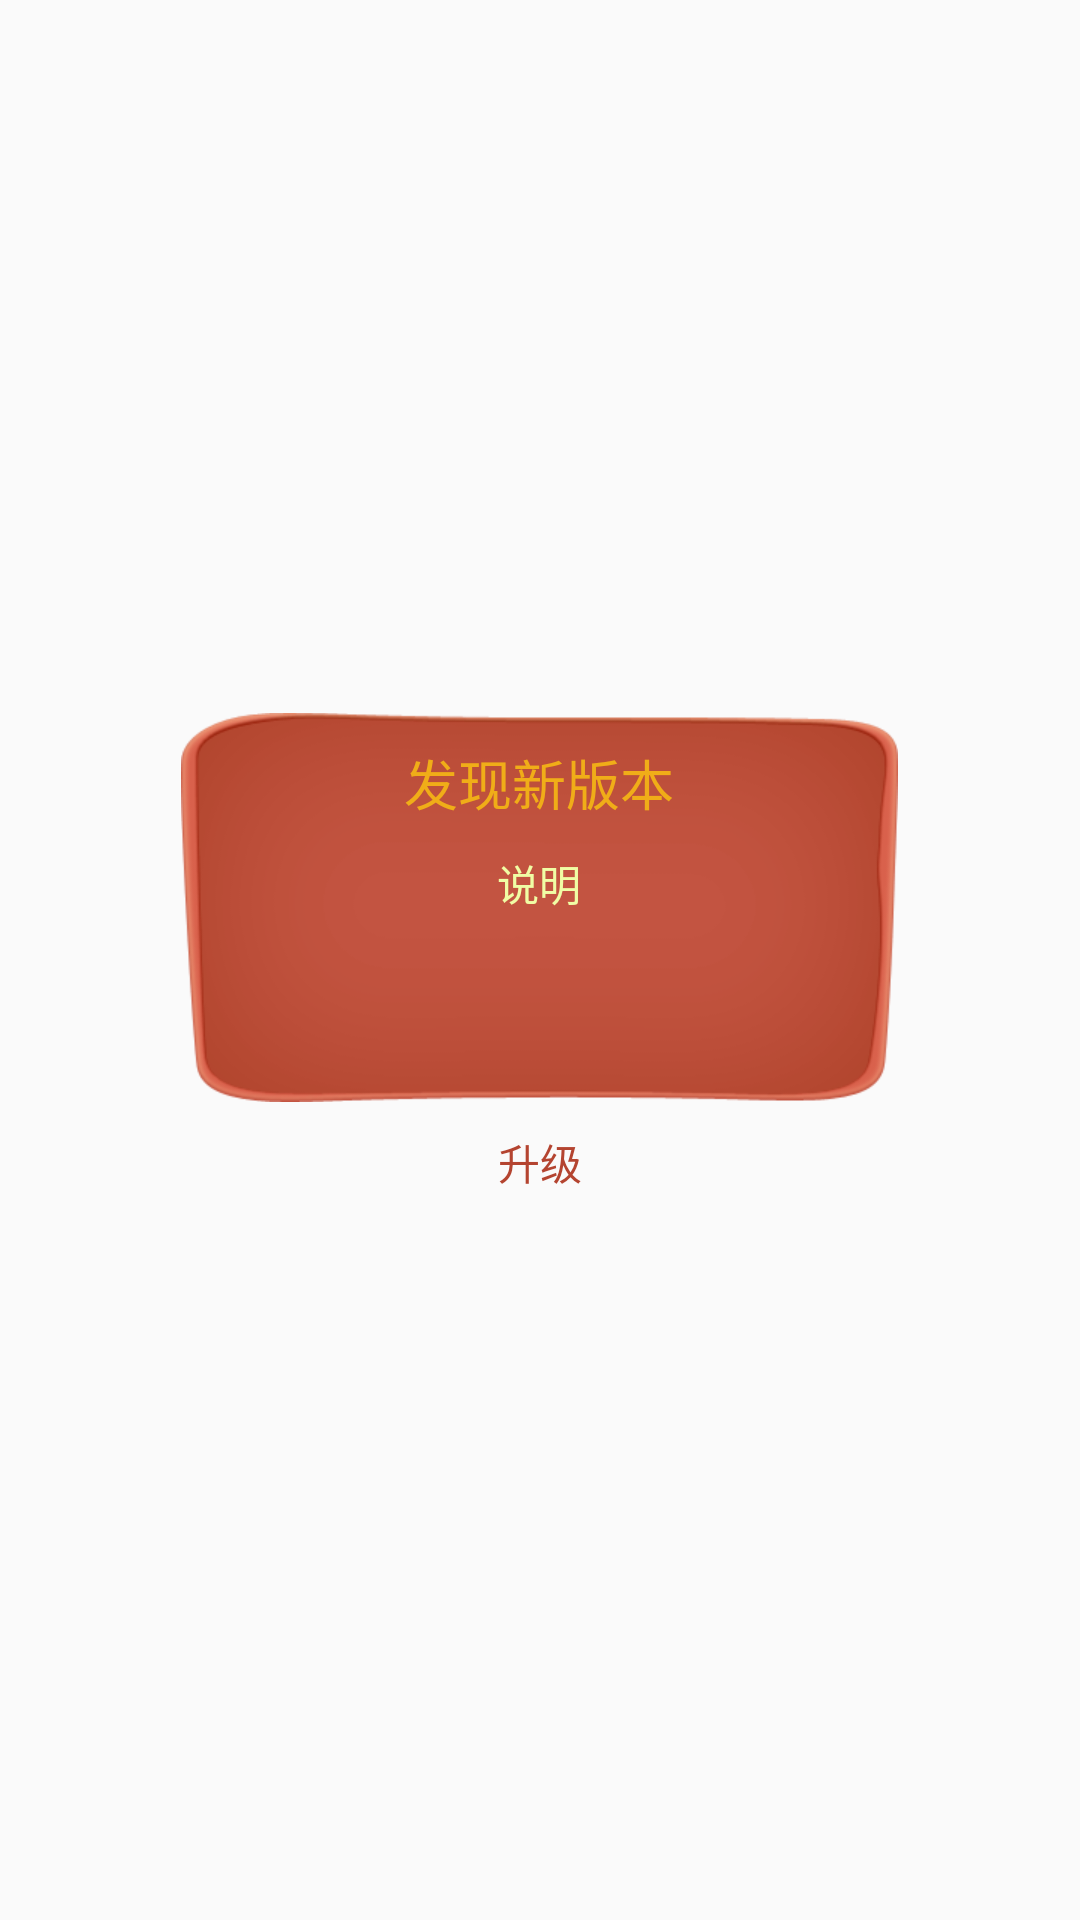

The Android layout XML behind this screen, and the referenced resources:
<!-- AndroidManifest.xml: application theme AppTheme -->
<!-- res/layout/update_pop.xml -->
<?xml version="1.0" encoding="utf-8"?>
<LinearLayout xmlns:android="http://schemas.android.com/apk/res/android"
    android:layout_width="match_parent"
    android:layout_height="match_parent"
    android:gravity="center"
    android:orientation="vertical">

    <LinearLayout
        android:layout_width="wrap_content"
        android:layout_height="wrap_content"
        android:background="@mipmap/notify_bg"
        android:gravity="center_horizontal"
        android:orientation="vertical">

        <TextView
            android:layout_width="wrap_content"
            android:layout_height="wrap_content"
            android:layout_marginTop="10dp"
            android:text="发现新版本"
            android:textColor="@color/goldYellow"
            android:textSize="18sp" />

        <TextView
            android:id="@+id/txt_content"
            android:layout_width="match_parent"
            android:layout_height="match_parent"
            android:gravity="center"
            android:padding="10dp"
            android:text="说明"
            android:textColor="@color/lightYellow"
            android:textSize="14sp" />
    </LinearLayout>

    <Button
        android:id="@+id/btn_update"
        android:textColor="@color/lineLight"
        android:layout_width="100dp"
        android:layout_height="30dp"
        android:layout_marginTop="5dp"
        android:background="@drawable/btn_sign"
        android:text="升级" />
</LinearLayout>
<!-- resources referenced by this layout -->
<resources>
  <color name="goldYellow">#F0AD18</color>
  <color name="lightYellow">#F0FDA5</color>
  <color name="lineLight">#B44430</color>
  <!-- drawable btn_sign (drawable) -->
  <?xml version="1.0" encoding="utf-8"?>
  <selector xmlns:android="http://schemas.android.com/apk/res/android">
      <item android:state_enabled="true" android:drawable="@drawable/sign_bg_yellow"/>
      <item android:state_enabled="false" android:drawable="@drawable/sign_bg_gray"/>
  </selector>
  <!-- mipmap notify_bg: png bitmap (mipmap-xhdpi, 10177 bytes) -->
  <style name="AppTheme" parent="Theme.AppCompat.Light.NoActionBar">
          
         <item name="android:windowFullscreen">true</item>
          <item name="android:windowNoTitle">true</item>
      </style>
  <!-- drawable sign_bg_yellow (drawable) -->
  <?xml version="1.0" encoding="utf-8"?>
  <shape xmlns:android="http://schemas.android.com/apk/res/android">
      <corners android:radius="10dp"/>
      <solid android:color="@color/goldYellow"/>
  </shape>
</resources>
